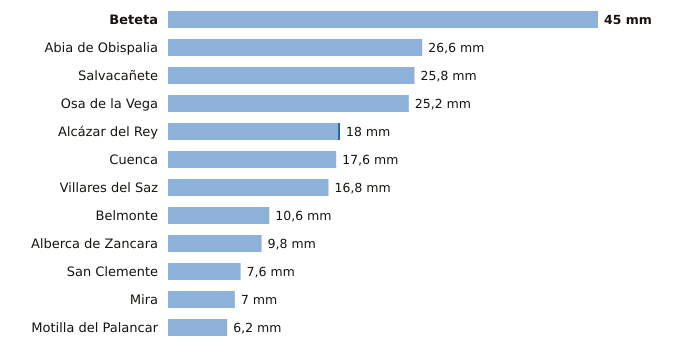

Values plotted in this chart, from the file beside it:
estacion, provincia, indicativo, mm_6_dias_anteriores, mm_hoy, mm_7_dias, horas_de_hoy
Beteta, Cuenca, 3040Y, 45.0, 0.0, 45.0, 12
Abia de Obispalia, Cuenca, 4070Y, 26.6, 0.0, 26.6, 11
Salvacañete, Cuenca, 8210Y, 25.8, 0.0, 25.8, 14
Osa de la Vega, Cuenca, 4093Y, 25.2, 0.0, 25.2, 12
Alcázar del Rey, Cuenca, 4051Y, 17.8, 0.2, 18.0, 13
Cuenca, Cuenca, 8096, 17.6, 0.0, 17.6, 14
Villares del Saz, Cuenca, 4075Y, 16.8, 0.0, 16.8, 11
Belmonte, Cuenca, 4095Y, 10.6, 0.0, 10.6, 14
Alberca de Zancara, Cuenca, 4089A, 9.8, 0.0, 9.8, 11
San Clemente, Cuenca, 4090Y, 7.6, 0.0, 7.6, 14
Mira, Cuenca, 8245Y, 7.0, 0.0, 7.0, 13
Motilla del Palancar, Cuenca, 8155Y, 6.2, 0.0, 6.2, 12
